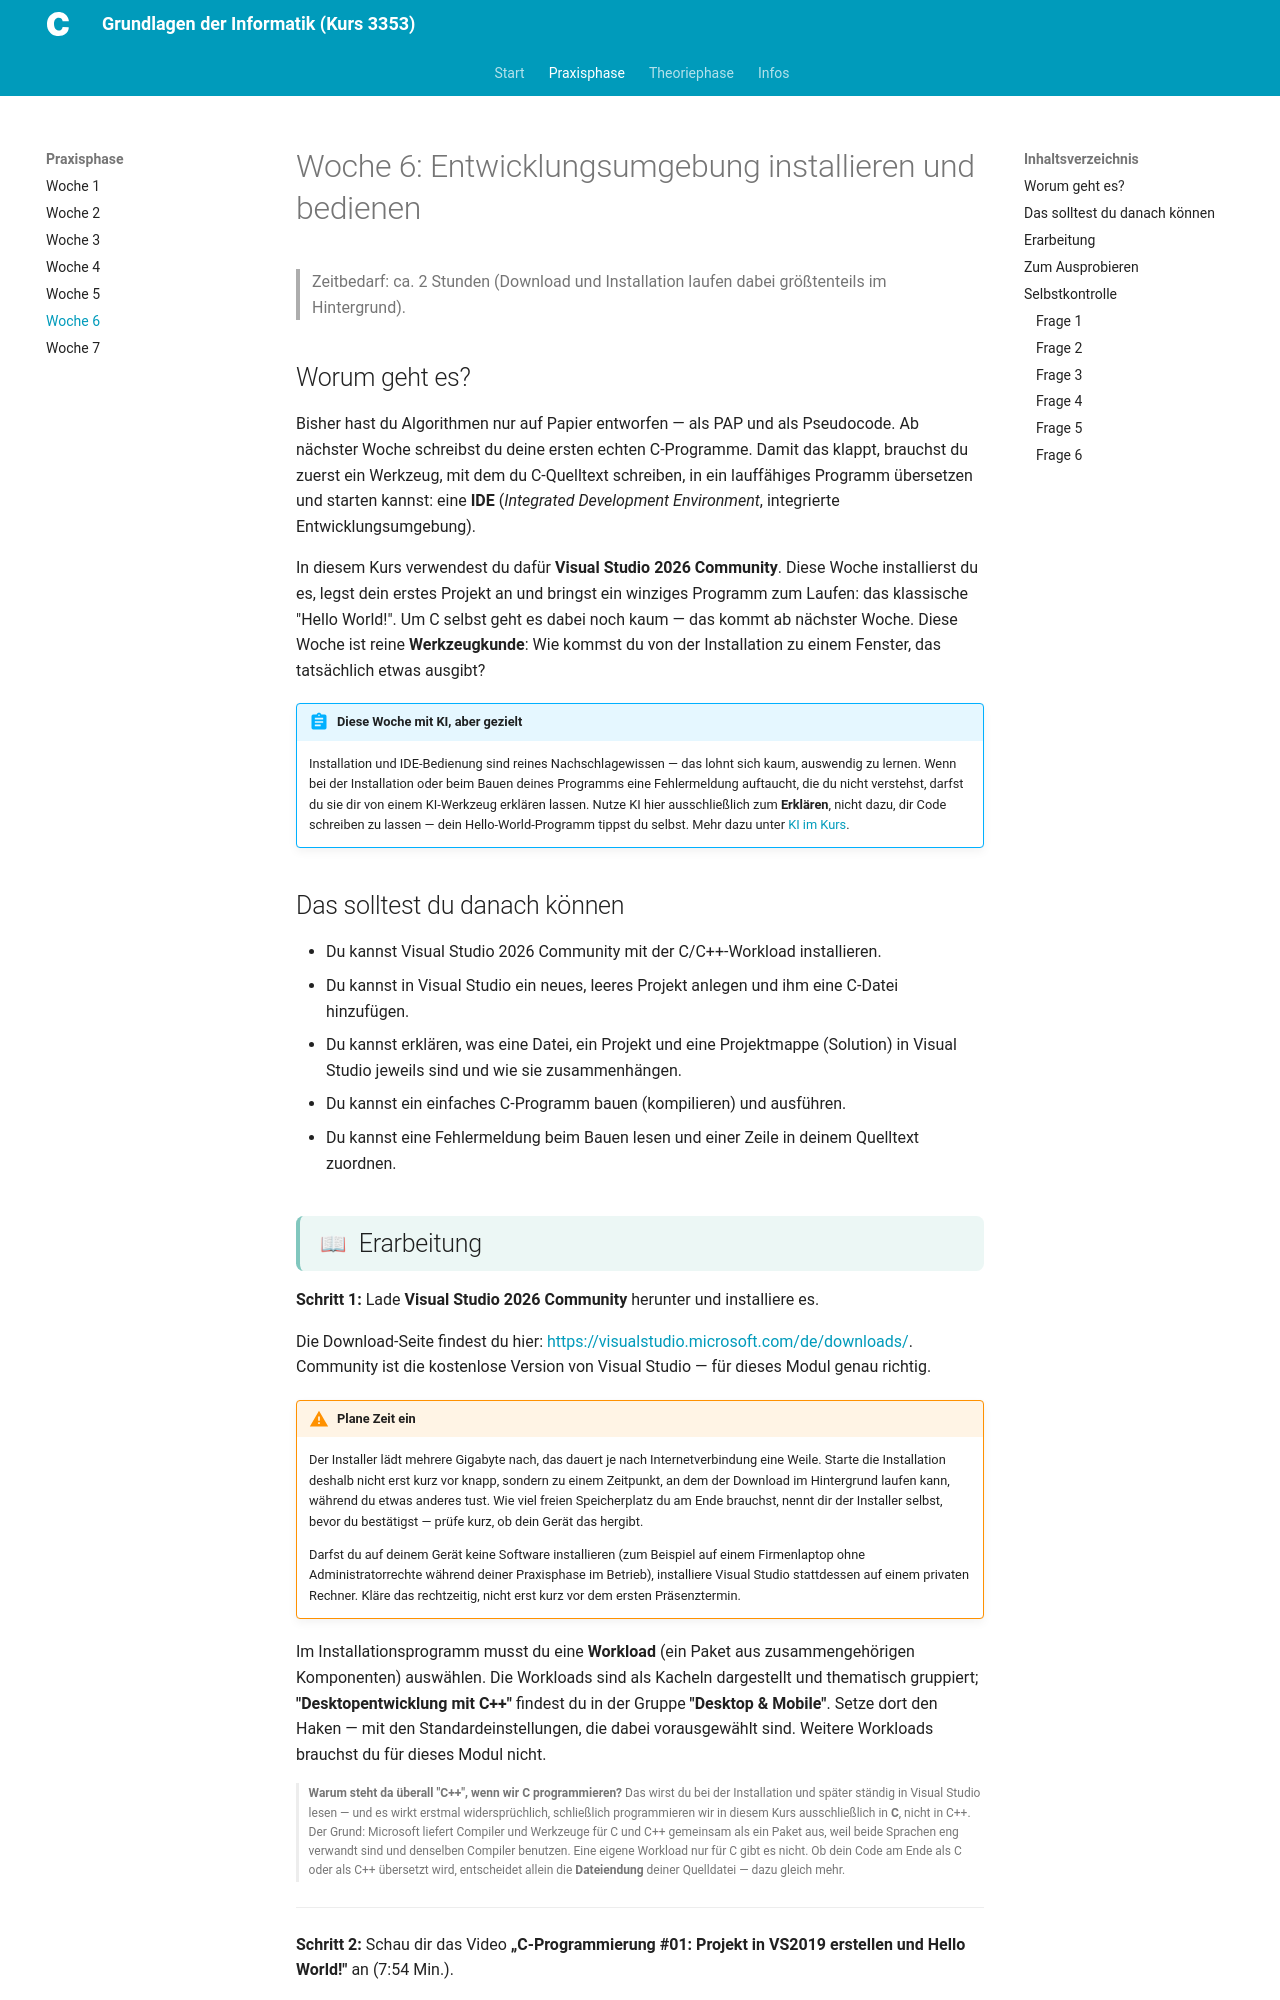

repository: christoecker/Kurs_3353_GrundlagenDerInformatik · page: 01-praxisphase/woche-06/woche-06/index.html · generator: mkdocs

---
typ: praxisphase-woche
woche: 6
thema: "Entwicklungsumgebung installieren und bedienen"
workload_minuten: 120
lernziele:
  - "Du kannst Visual Studio 2026 Community mit der C/C++-Workload installieren."
  - "Du kannst in Visual Studio ein neues, leeres Projekt anlegen und ihm eine C-Datei hinzufügen."
  - "Du kannst erklären, was eine Datei, ein Projekt und eine Projektmappe (Solution) in Visual Studio jeweils sind und wie sie zusammenhängen."
  - "Du kannst ein einfaches C-Programm bauen (kompilieren) und ausführen."
  - "Du kannst eine Fehlermeldung beim Bauen lesen und einer Zeile in deinem Quelltext zuordnen."
quellen:
  - "Youtube-Playlist, Video Nr. 5 – C-Programmierung #01: Projekt in VS2019 erstellen und Hello World! (7:54): https://youtu.be/pIvhgGFTEcU"
  - "Visual Studio Download: https://visualstudio.microsoft.com/de/downloads/"
ki_einsatz: stufe_1_nachschlagewerk
bearbeitungsstatus: fertig
publish_date: 2026-10-05
---

<!-- ZIELGRUPPE: Erstsemester im 1. Fachsemester, KEINE Vorkenntnisse in
     Programmierung oder Informatik. Die Studierenden sind im Betrieb und
     haben in dieser Phase KEINEN Kontakt zum Lehrenden — dieses Dokument
     muss vollständig aus sich heraus verständlich sein.

     BEWUSSTE SCOPE-ENTSCHEIDUNG: curriculum-map.yaml nennt für Woche 6 auch
     "Haltepunkt setzen" (Debugging). Das ist hier bewusst NICHT enthalten —
     der Workload-Rahmen (1-2h) ist durch Installation + Projekt anlegen +
     Hello World bereits ausgeschöpft, und ein Debugger ist ohne eigenen
     Code mit mehreren Zeilen kaum sinnvoll zu erproben. "Fehlermeldungen
     finden" wird stattdessen leichtgewichtig über eine bewusst provozierte
     Fehlermeldung in "Zum Ausprobieren" abgedeckt. Siehe hinweis-Feld bei
     Woche 6 in curriculum-map.yaml. -->

# Woche 6: Entwicklungsumgebung installieren und bedienen

> Zeitbedarf: ca. 2 Stunden (Download und Installation laufen dabei
> größtenteils im Hintergrund).

## Worum geht es?

Bisher hast du Algorithmen nur auf Papier entworfen — als PAP und als
Pseudocode. Ab nächster Woche schreibst du deine ersten echten C-Programme.
Damit das klappt, brauchst du zuerst ein Werkzeug, mit dem du C-Quelltext
schreiben, in ein lauffähiges Programm übersetzen und starten kannst: eine
**IDE** (*Integrated Development Environment*, integrierte
Entwicklungsumgebung).

In diesem Kurs verwendest du dafür **Visual Studio 2026 Community**. Diese
Woche installierst du es, legst dein erstes Projekt an und bringst ein
winziges Programm zum Laufen: das klassische "Hello World!". Um C selbst
geht es dabei noch kaum — das kommt ab nächster Woche. Diese Woche ist reine
**Werkzeugkunde**: Wie kommst du von der Installation zu einem Fenster, das
tatsächlich etwas ausgibt?

!!! abstract "Diese Woche mit KI, aber gezielt"
    Installation und IDE-Bedienung sind reines Nachschlagewissen — das
    lohnt sich kaum, auswendig zu lernen. Wenn bei der Installation oder
    beim Bauen deines Programms eine Fehlermeldung auftaucht, die du nicht
    verstehst, darfst du sie dir von einem KI-Werkzeug erklären lassen.
    Nutze KI hier ausschließlich zum **Erklären**, nicht dazu, dir Code
    schreiben zu lassen — dein Hello-World-Programm tippst du selbst.
    Mehr dazu unter [KI im Kurs](../../ki-nutzung.md).

## Das solltest du danach können

- Du kannst Visual Studio 2026 Community mit der C/C++-Workload
  installieren.
- Du kannst in Visual Studio ein neues, leeres Projekt anlegen und ihm eine
  C-Datei hinzufügen.
- Du kannst erklären, was eine Datei, ein Projekt und eine Projektmappe
  (Solution) in Visual Studio jeweils sind und wie sie zusammenhängen.
- Du kannst ein einfaches C-Programm bauen (kompilieren) und ausführen.
- Du kannst eine Fehlermeldung beim Bauen lesen und einer Zeile in deinem
  Quelltext zuordnen.
